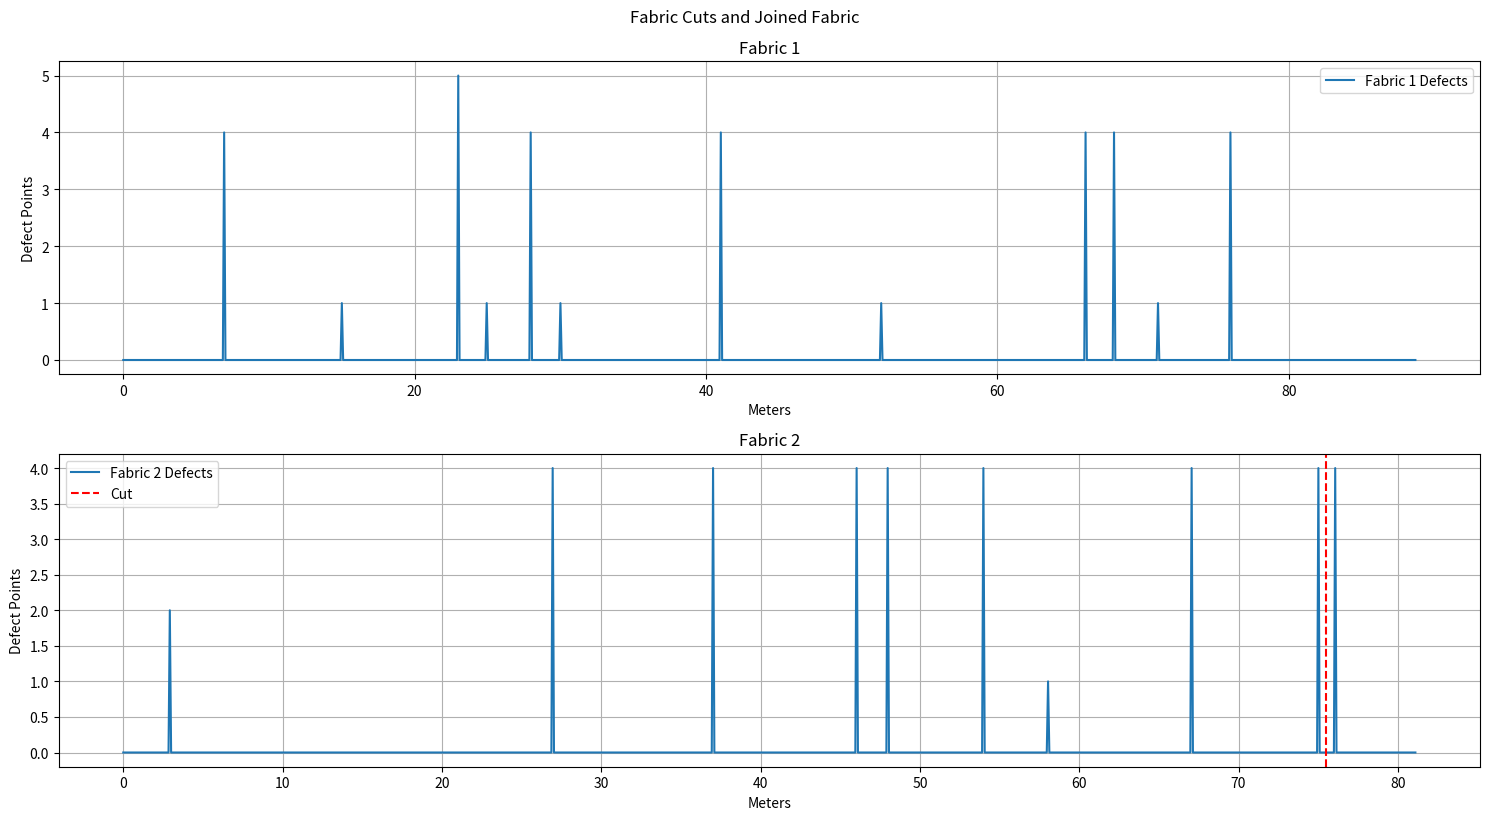

Generate this figure with matplotlib:
import matplotlib.pyplot as plt
import numpy as np

# Defect data for fabric rolls
fabric_a_defects = [
    (7, 7, 4), (15, 15, 1), (23, 23, 5), (25, 25, 1), (28, 28, 4),
    (30, 30, 1), (41, 41, 4), (41, 41, 4), (52, 52, 1), (66, 66, 4),
    (68, 68, 4), (71, 71, 1), (76, 76, 4)
]
fabric_b_defects = [
    (3, 3, 2), (27, 27, 4), (37, 37, 4), (46, 46, 4), (48, 48, 4),
    (54, 54, 4), (58, 58, 1), (67, 67, 4), (75, 75, 4), (76, 76, 4)
]

# Fabric dimensions
fabric_a_length = 88.7
fabric_b_length = 81.1
fabric_width = 1.5
cut_penalty = 4

# Function to calculate total points and points per 100 sqm
def calculate_points_and_ratio(defects, length, width):
    total_points = sum(defect[2] for defect in defects)
    points_per_100_sqm = (total_points * 100) / (length * width)
    return total_points, points_per_100_sqm

# Function to visualize the cut sections and joining
def visualize_cuts_and_join(lengths, defects, cut_positions, title):
    plt.figure(figsize=(15, 8))
    
    for i, (length, defect_list, cuts) in enumerate(zip(lengths, defects, cut_positions)):
        x = np.linspace(0, length, 1000)
        y = np.zeros_like(x)
        for defect in defect_list:
            start = int((defect[0] / length) * 1000)
            end = int((defect[1] / length) * 1000)
            y[start:end+1] = defect[2]
        
        plt.subplot(len(lengths), 1, i + 1)
        plt.plot(x, y, label=f'Fabric {i + 1} Defects')
        for pos in cuts:
            plt.axvline(x=pos, color='r', linestyle='--', label='Cut')
        plt.title(f'Fabric {i + 1}')
        plt.xlabel('Meters')
        plt.ylabel('Defect Points')
        plt.legend()
        plt.grid()

    plt.tight_layout()
    plt.suptitle(title, y=1.02)
    plt.show()

# Function to maximize remaining length while keeping points per 100 sqm <= 23
def maximize_remaining_length_with_cut_penalty(defects, length, width, target_points_per_100_sqm, cut_penalty):
    total_points = sum(defect[2] for defect in defects)
    remaining_length = length
    remaining_defects = defects[:]
    
    points_per_100_sqm = (total_points * 100) / (remaining_length * width)
    cut_ranges = []

    # Function to find high-density sections
    def find_high_density_sections(defects):
        sections = []
        start = defects[0][0]
        end = defects[0][1]
        total_points = defects[0][2]

        for i in range(1, len(defects)):
            if defects[i][0] <= end + 1:  # Continuous or overlapping defects
                end = max(end, defects[i][1])
                total_points += defects[i][2]
            else:
                if end - start >= 1:  # Section length should be greater than 1 meter
                    sections.append((start, end, total_points))
                start = defects[i][0]
                end = defects[i][1]
                total_points = defects[i][2]

        if end - start >= 1:  # Add the last section
            sections.append((start, end, total_points))
        
        return sections

    while points_per_100_sqm > target_points_per_100_sqm and remaining_defects:
        # Sort defects by start point
        remaining_defects.sort()

        # Find high-density sections
        high_density_sections = find_high_density_sections(remaining_defects)

        # Sort sections by density (defect points / length) and pick the section with maximum density
        high_density_sections.sort(key=lambda x: x[2] / (x[1] - x[0] + 1), reverse=True)
        
        # Remove the section with the highest density
        # start, end, _ = high_density_sections.pop(0)
        if high_density_sections:
            start, end, _ = high_density_sections.pop(0)
        else:
            break

        cut_ranges.append((start, end))
        
        # Remove all defects in the cut range
        remaining_defects = [d for d in remaining_defects if d[1] < start or d[0] > end]
        
        total_points -= sum(d[2] for d in remaining_defects if start <= d[0] <= end or start <= d[1] <= end)
        total_points += cut_penalty  # Add cut penalty
        remaining_length -= (end - start + 1)
        points_per_100_sqm = (total_points * 100) / (remaining_length * width)

    cut_positions = [(start + end) / 2 for start, end in cut_ranges]
    
    return cut_positions, points_per_100_sqm, remaining_length, cut_ranges

# Initial points calculation
points_a, points_per_100_sqm_a = calculate_points_and_ratio(fabric_a_defects, fabric_a_length, fabric_width)
points_b, points_per_100_sqm_b = calculate_points_and_ratio(fabric_b_defects, fabric_b_length, fabric_width)

print(f"Fabric A: Total Points = {points_a}, Points per 100 sqm = {points_per_100_sqm_a}")
print(f"Fabric B: Total Points = {points_b}, Points per 100 sqm = {points_per_100_sqm_b}")

cut_positions_a, points_per_100_sqm_a, remaining_length_a, cut_ranges_a = maximize_remaining_length_with_cut_penalty(fabric_a_defects, fabric_a_length, fabric_width, 23, cut_penalty)
cut_positions_b, points_per_100_sqm_b, remaining_length_b, cut_ranges_b = maximize_remaining_length_with_cut_penalty(fabric_b_defects, fabric_b_length, fabric_width, 23, cut_penalty)

print(f"Fabric A after cuts: Points per 100 sqm = {points_per_100_sqm_a}, Remaining Length = {remaining_length_a}")
print("Fabric A cut ranges:", cut_ranges_a)

print(f"Fabric B after cuts: Points per 100 sqm = {points_per_100_sqm_b}, Remaining Length = {remaining_length_b}")
print("Fabric B cut ranges:", cut_ranges_b)

# If fabric A or B is still above the threshold, combine them
if points_per_100_sqm_a > 23:
    # Try to bring down Fabric A points by combining with Fabric B
    combined_length = remaining_length_a + remaining_length_b
    combined_points = sum(defect[2] for defect in fabric_a_defects if defect not in cut_ranges_a) + sum(defect[2] for defect in fabric_b_defects if defect not in cut_ranges_b) + cut_penalty  # Add penalty for combining
    combined_points_per_100_sqm = (combined_points * 100) / (combined_length * fabric_width)
    print(f"Combined Fabric (A+B): Length = {combined_length}, Points per 100 sqm = {combined_points_per_100_sqm}")
    if combined_length <= 80 and combined_points_per_100_sqm <= 23:
        print("Combined fabric meets the requirements.")
else:
    combined_length = remaining_length_a
    combined_points_per_100_sqm = points_per_100_sqm_a

if points_per_100_sqm_b > 23:
    # Try to bring down Fabric B points by combining with Fabric A
    combined_length = remaining_length_b + remaining_length_a
    combined_points = sum(defect[2] for defect in fabric_b_defects if defect not in cut_ranges_b) + sum(defect[2] for defect in fabric_a_defects if defect not in cut_ranges_a) + cut_penalty  # Add penalty for combining
    combined_points_per_100_sqm = (combined_points * 100) / (combined_length * fabric_width)
    print(f"Combined Fabric (B+A): Length = {combined_length}, Points per 100 sqm = {combined_points_per_100_sqm}")
    if combined_length <= 80 and combined_points_per_100_sqm <= 23:
        print("Combined fabric meets the requirements.")
else:
    combined_length = remaining_length_b
    combined_points_per_100_sqm = points_per_100_sqm_b

# Ensure the combined length is below 80 meters
if combined_length > 80:
    combined_length = 80

print(f"Final Combined Fabric: Length = {combined_length}, Points per 100 sqm = {combined_points_per_100_sqm}")

# Visualization of cuts and joined fabric
visualize_cuts_and_join(
    [fabric_a_length, fabric_b_length],
    [fabric_a_defects, fabric_b_defects],
    [cut_positions_a, cut_positions_b],
    "Fabric Cuts and Joined Fabric"
)
